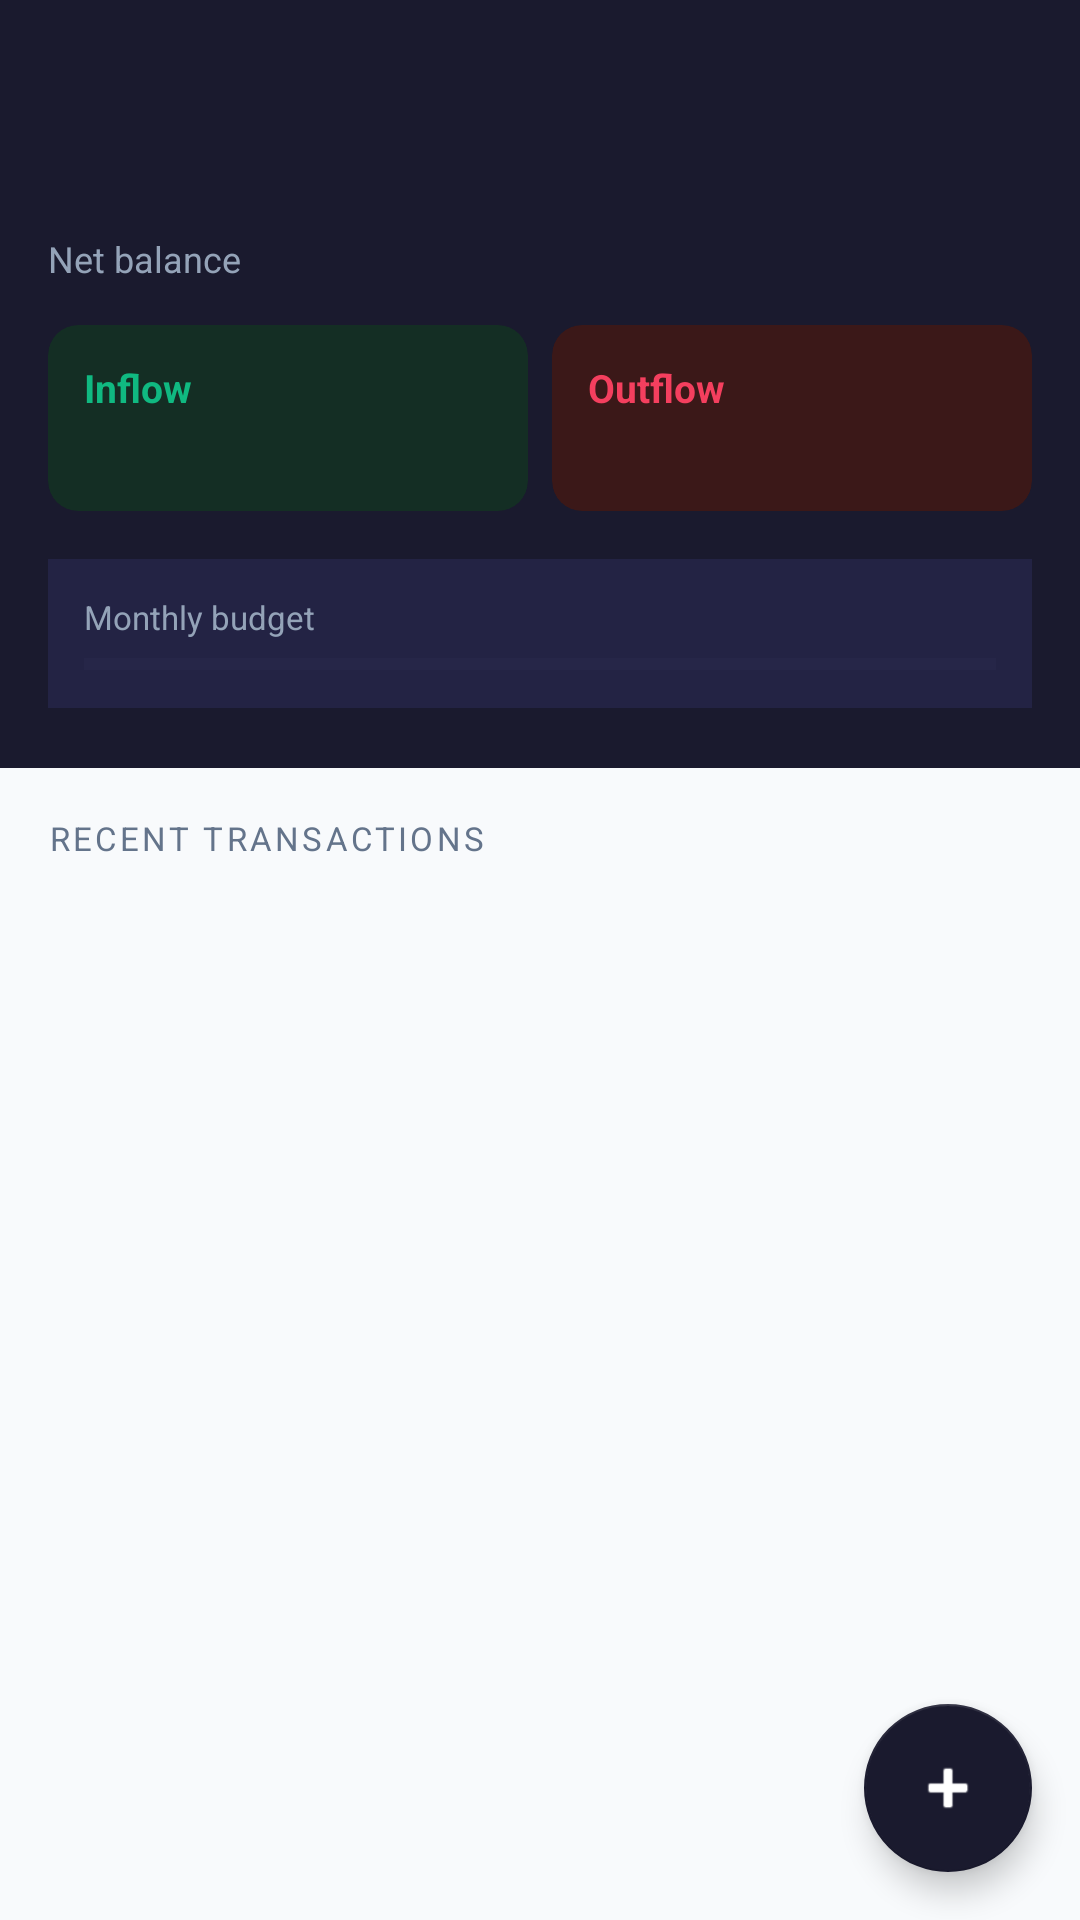

This screen was rendered from an Android layout file. Write that file and the resources it references.
<!-- AndroidManifest.xml: application theme Theme.MoneyTracker -->
<!-- res/layout/fragment_home.xml -->
<?xml version="1.0" encoding="utf-8"?>
<androidx.coordinatorlayout.widget.CoordinatorLayout
    xmlns:android="http://schemas.android.com/apk/res/android"
    xmlns:app="http://schemas.android.com/apk/res-auto"
    android:layout_width="match_parent"
    android:layout_height="match_parent"
    android:background="@color/home_body_bg">

    <androidx.core.widget.NestedScrollView
        android:layout_width="match_parent"
        android:layout_height="match_parent">

        <LinearLayout
            android:layout_width="match_parent"
            android:layout_height="wrap_content"
            android:orientation="vertical">

            <LinearLayout
                android:layout_width="match_parent"
                android:layout_height="wrap_content"
                android:background="@color/home_header_bg"
                android:orientation="vertical"
                android:paddingStart="16dp"
                android:paddingEnd="16dp"
                android:paddingTop="16dp"
                android:paddingBottom="20dp">

                <TextView
                    android:id="@+id/tvMonth"
                    android:layout_width="wrap_content"
                    android:layout_height="wrap_content"
                    android:textColor="@color/home_text_muted"
                    android:textSize="14sp"/>

                <TextView
                    android:id="@+id/tvBalance"
                    android:layout_width="wrap_content"
                    android:layout_height="wrap_content"
                    android:textColor="@color/home_text_bright"
                    android:textSize="32sp"
                    android:textStyle="bold"/>

                <TextView
                    android:layout_width="wrap_content"
                    android:layout_height="wrap_content"
                    android:text="@string/net_balance_text"
                    android:textColor="@color/home_text_muted"
                    android:textSize="12sp"
                    android:layout_marginBottom="14dp"/>

                <LinearLayout
                    android:layout_width="match_parent"
                    android:layout_height="wrap_content"
                    android:orientation="horizontal"
                    android:layout_marginBottom="16dp">

                    <androidx.cardview.widget.CardView
                        android:layout_width="0dp"
                        android:layout_height="wrap_content"
                        android:layout_weight="1"
                        android:layout_marginEnd="4dp"
                        app:cardBackgroundColor="@color/inflow_card_bg"
                        app:cardCornerRadius="10dp"
                        app:cardElevation="0dp">
                        <LinearLayout
                            android:layout_width="match_parent"
                            android:layout_height="wrap_content"
                            android:orientation="vertical"
                            android:padding="12dp">
                            <TextView
                                android:layout_width="wrap_content"
                                android:layout_height="wrap_content"
                                android:text="@string/inflow_text"
                                android:textColor="@color/inflow_text"
                                android:textSize="13sp"
                                android:textStyle="bold"/>
                            <TextView
                                android:id="@+id/tvInflow"
                                android:layout_width="wrap_content"
                                android:layout_height="wrap_content"
                                android:textColor="@color/home_text_bright"
                                android:textSize="15sp"
                                android:textStyle="bold"/>
                        </LinearLayout>
                    </androidx.cardview.widget.CardView>

                    <androidx.cardview.widget.CardView
                        android:layout_width="0dp"
                        android:layout_height="wrap_content"
                        android:layout_weight="1"
                        android:layout_marginStart="4dp"
                        app:cardBackgroundColor="@color/outflow_card_bg"
                        app:cardCornerRadius="10dp"
                        app:cardElevation="0dp">
                        <LinearLayout
                            android:layout_width="match_parent"
                            android:layout_height="wrap_content"
                            android:orientation="vertical"
                            android:padding="12dp">
                            <TextView
                                android:layout_width="wrap_content"
                                android:layout_height="wrap_content"
                                android:text="@string/outflow_text"
                                android:textColor="@color/outflow_text"
                                android:textSize="13sp"
                                android:textStyle="bold"/>
                            <TextView
                                android:id="@+id/tvOutflow"
                                android:layout_width="wrap_content"
                                android:layout_height="wrap_content"
                                android:textColor="@color/home_text_bright"
                                android:textSize="15sp"
                                android:textStyle="bold"/>
                        </LinearLayout>
                    </androidx.cardview.widget.CardView>
                </LinearLayout>

                <LinearLayout
                    android:layout_width="match_parent"
                    android:layout_height="wrap_content"
                    android:orientation="vertical"
                    android:background="@color/budget_bar_bg"
                    android:padding="12dp">

                    <LinearLayout
                        android:layout_width="match_parent"
                        android:layout_height="wrap_content"
                        android:orientation="horizontal"
                        android:layout_marginBottom="6dp">

                        <TextView
                            android:layout_width="0dp"
                            android:layout_height="wrap_content"
                            android:layout_weight="1"
                            android:text="@string/monthly_budget_text"
                            android:textColor="@color/home_text_muted"
                            android:textSize="11sp"/>

                        <TextView
                            android:id="@+id/tvBudgetLabel"
                            android:layout_width="wrap_content"
                            android:layout_height="wrap_content"
                            android:textColor="@color/home_text_muted"
                            android:textSize="11sp"
                            android:textStyle="bold"/>
                    </LinearLayout>

                    <ProgressBar
                        android:id="@+id/progressBudget"
                        android:layout_width="match_parent"
                        android:layout_height="5dp"
                        android:max="100"
                        android:progress="0"
                        style="@style/Widget.AppCompat.ProgressBar.Horizontal"
                        android:progressTint="@color/inflow_text"
                        android:progressBackgroundTint="@color/budget_bar_track"/>
                </LinearLayout>

            </LinearLayout>

            <LinearLayout
                android:layout_width="match_parent"
                android:layout_height="wrap_content"
                android:background="@color/home_body_bg"
                android:orientation="vertical"
                android:padding="16dp">

                <TextView
                    android:layout_width="wrap_content"
                    android:layout_height="wrap_content"
                    android:text="@string/recent_transactions_text"
                    android:textColor="@color/home_body_text_muted"
                    android:textSize="11sp"
                    android:letterSpacing="0.1"
                    android:layout_marginBottom="8dp"/>

                <LinearLayout
                    android:id="@+id/llEmptyState"
                    android:layout_width="match_parent"
                    android:layout_height="wrap_content"
                    android:orientation="vertical"
                    android:gravity="center"
                    android:paddingTop="40dp"
                    android:paddingBottom="40dp"
                    android:visibility="gone">

                    <TextView
                        android:layout_width="wrap_content"
                        android:layout_height="wrap_content"
                        android:text="@string/money_emoji"
                        android:textSize="48sp"
                        android:layout_marginBottom="12dp"/>

                    <TextView
                        android:layout_width="wrap_content"
                        android:layout_height="wrap_content"
                        android:text="@string/no_transaction_text"
                        android:textColor="@color/home_body_text_primary"
                        android:textSize="16sp"
                        android:textStyle="bold"
                        android:layout_marginBottom="6dp"/>

                    <TextView
                        android:layout_width="wrap_content"
                        android:layout_height="wrap_content"
                        android:text="@string/add_transaction_text"
                        android:textColor="@color/home_body_text_muted"
                        android:textSize="13sp"/>

                </LinearLayout>

                <androidx.recyclerview.widget.RecyclerView
                    android:id="@+id/recyclerView"
                    android:layout_width="match_parent"
                    android:layout_height="wrap_content"
                    android:nestedScrollingEnabled="false"
                    android:paddingBottom="80dp"
                    android:clipToPadding="false"/>
            </LinearLayout>

        </LinearLayout>
    </androidx.core.widget.NestedScrollView>

    <com.google.android.material.floatingactionbutton.FloatingActionButton
        android:id="@+id/fab"
        android:layout_width="wrap_content"
        android:layout_height="wrap_content"
        android:layout_gravity="bottom|end"
        android:layout_marginBottom="16dp"
        android:layout_marginEnd="16dp"
        android:src="@android:drawable/ic_input_add"
        app:backgroundTint="@color/home_fab_bg"
        app:tint="@color/home_text_bright"
        android:contentDescription="@string/add_transaction" />

</androidx.coordinatorlayout.widget.CoordinatorLayout>
<!-- resources referenced by this layout -->
<resources>
  <color name="budget_bar_bg">#232344</color>
  <color name="budget_bar_track">#2E2E55</color>
  <color name="home_body_bg">#F8FAFC</color>
  <color name="home_body_text_muted">#64748B</color>
  <color name="home_body_text_primary">#1E293B</color>
  <color name="home_fab_bg">#1A1A2E</color>
  <color name="home_header_bg">#1A1A2E</color>
  <color name="home_text_bright">#FFFFFF</color>
  <color name="home_text_muted">#94A3B8</color>
  <color name="inflow_card_bg">#142E24</color>
  <color name="inflow_text">#10B981</color>
  <color name="outflow_card_bg">#3B1818</color>
  <color name="outflow_text">#F43F5E</color>
  <string name="add_transaction">Add Transaction</string>
  <string name="add_transaction_text">Tap + to add your first transaction</string>
  <string name="inflow_text">Inflow</string>
  <string name="money_emoji">💸</string>
  <string name="monthly_budget_text">Monthly budget</string>
  <string name="net_balance_text">Net balance</string>
  <string name="no_transaction_text">No transactions yet</string>
  <string name="outflow_text">Outflow</string>
  <string name="recent_transactions_text">RECENT TRANSACTIONS</string>
  <style name="Theme.MoneyTracker" parent="Theme.MaterialComponents.DayNight.NoActionBar">
          
          <item name="colorPrimary">@color/purple_500</item>
          <item name="colorPrimaryVariant">@color/purple_700</item>
          <item name="colorOnPrimary">@color/white</item>
          
          <item name="colorSecondary">@color/teal_200</item>
          <item name="colorSecondaryVariant">@color/teal_700</item>
          <item name="colorOnSecondary">@color/black</item>
          
          <item name="android:statusBarColor">#1A1A2E</item>
          <item name="android:windowLightStatusBar">false</item>
          
      </style>
  <color name="purple_500">#FF6200EE</color>
  <color name="purple_700">#1A1A2E</color>
  <color name="white">#FFFFFFFF</color>
  <color name="teal_200">#1A1A2E</color>
  <color name="teal_700">#FF018786</color>
  <color name="black">#FF000000</color>
</resources>
